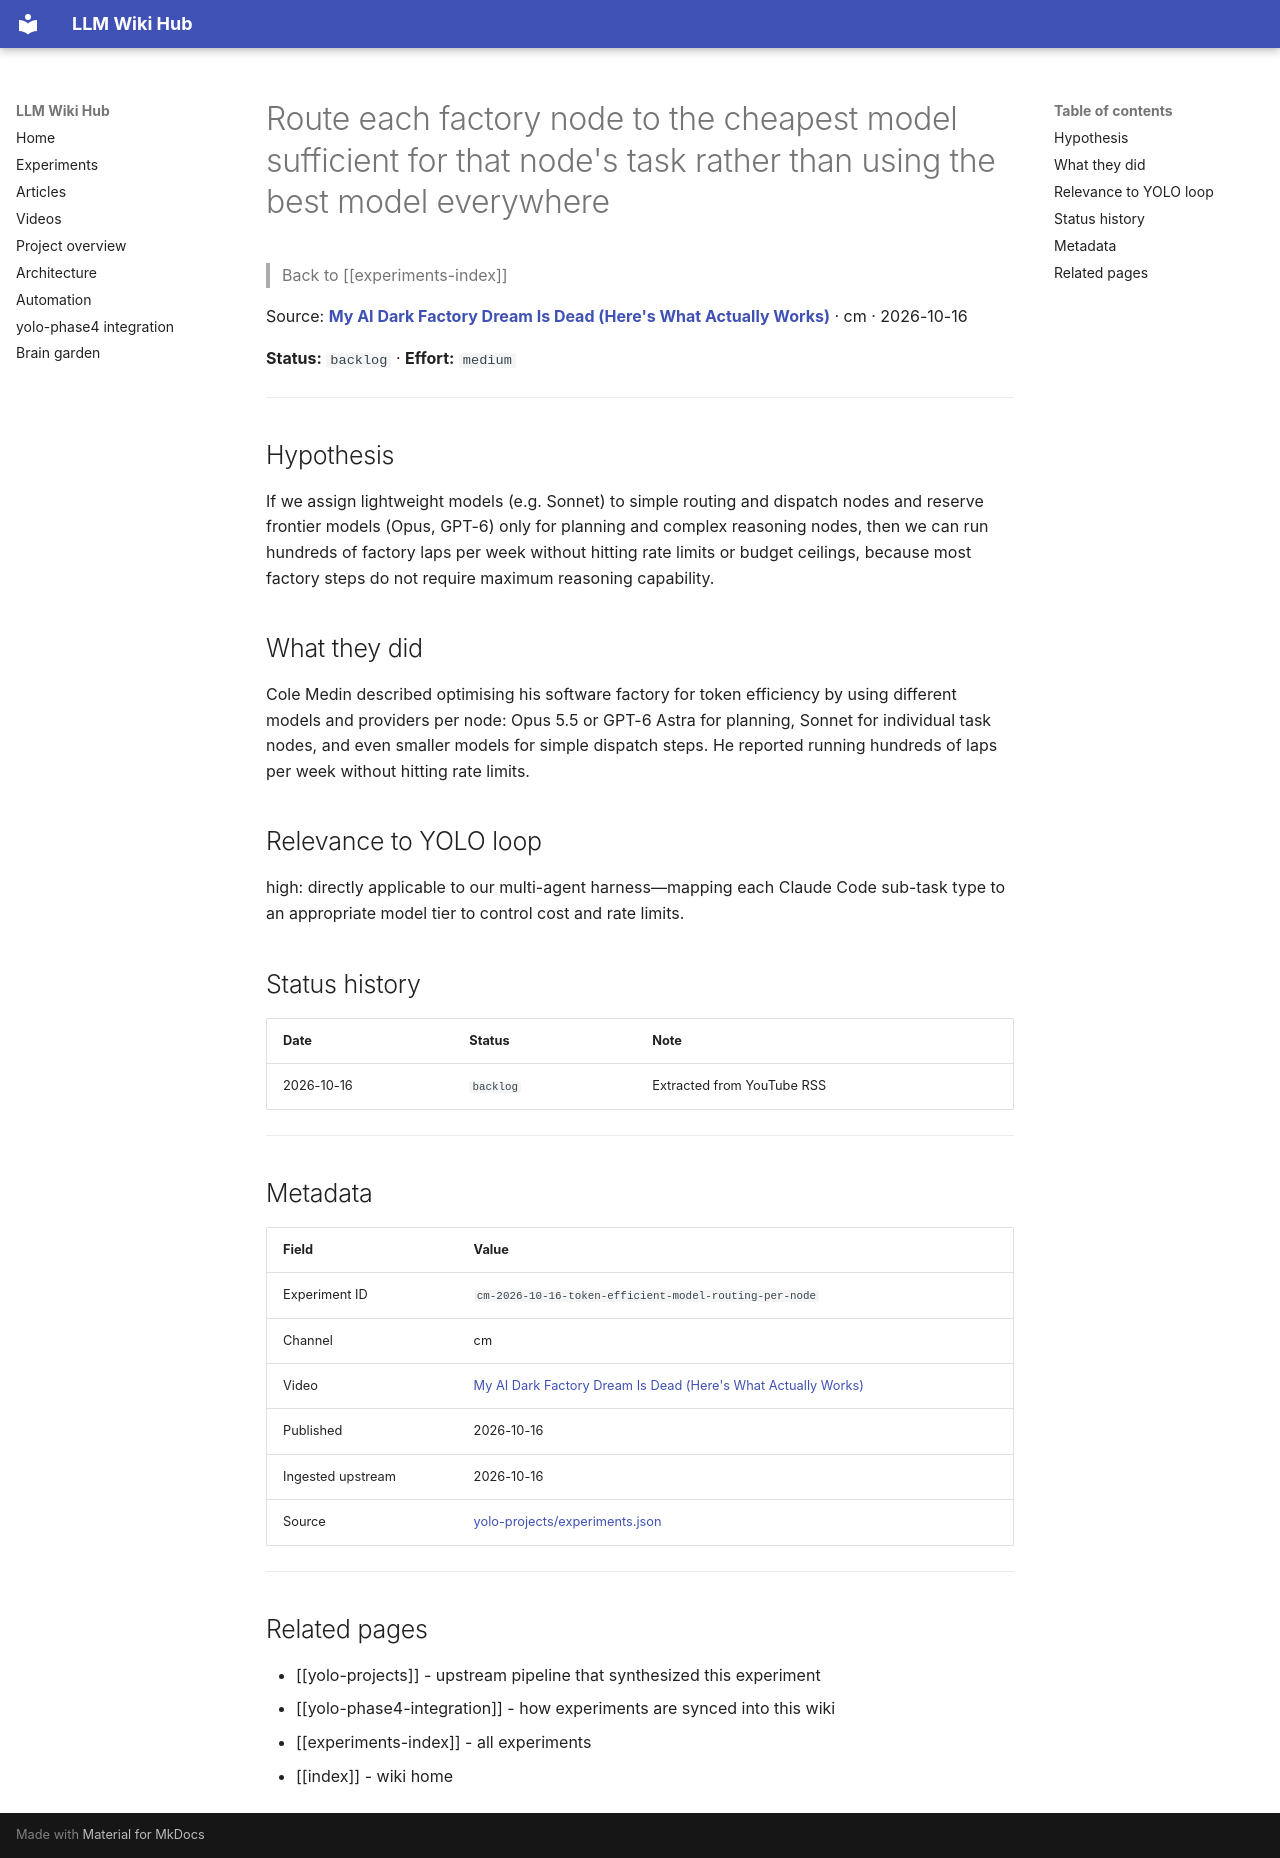

repository: Anguijm/llm-wiki-hub · page: experiments/cm-2026-10-16-token-efficient-model-routing-per-node/index.html · generator: mkdocs

# Route each factory node to the cheapest model sufficient for that node's task rather than using the best model everywhere

> Back to [[experiments-index]]

Source: **[My AI Dark Factory Dream Is Dead (Here's What Actually Works)](https://www.youtube.com/watch?v=GQatuTWSRqY)** · cm · 2026-10-16

**Status:** `backlog` · **Effort:** `medium`

---

## Hypothesis

If we assign lightweight models (e.g. Sonnet) to simple routing and dispatch nodes and reserve frontier models (Opus, GPT-6) only for planning and complex reasoning nodes, then we can run hundreds of factory laps per week without hitting rate limits or budget ceilings, because most factory steps do not require maximum reasoning capability.

## What they did

Cole Medin described optimising his software factory for token efficiency by using different models and providers per node: Opus 5.5 or GPT-6 Astra for planning, Sonnet for individual task nodes, and even smaller models for simple dispatch steps. He reported running hundreds of laps per week without hitting rate limits.

## Relevance to YOLO loop

high: directly applicable to our multi-agent harness—mapping each Claude Code sub-task type to an appropriate model tier to control cost and rate limits.

## Status history

| Date | Status | Note |
|---|---|---|
| 2026-10-16 | `backlog` | Extracted from YouTube RSS |

---

## Metadata

| Field | Value |
|---|---|
| Experiment ID | `cm-2026-10-16-token-efficient-model-routing-per-node` |
| Channel | cm |
| Video | [My AI Dark Factory Dream Is Dead (Here's What Actually Works)](https://www.youtube.com/watch?v=GQatuTWSRqY) |
| Published | 2026-10-16 |
| Ingested upstream | 2026-10-16 |
| Source | [yolo-projects/experiments.json](https://github.com/Anguijm/yolo-projects/blob/main/experiments.json) |

---

## Related pages

- [[yolo-projects]] - upstream pipeline that synthesized this experiment
- [[yolo-phase4-integration]] - how experiments are synced into this wiki
- [[experiments-index]] - all experiments
- [[index]] - wiki home
